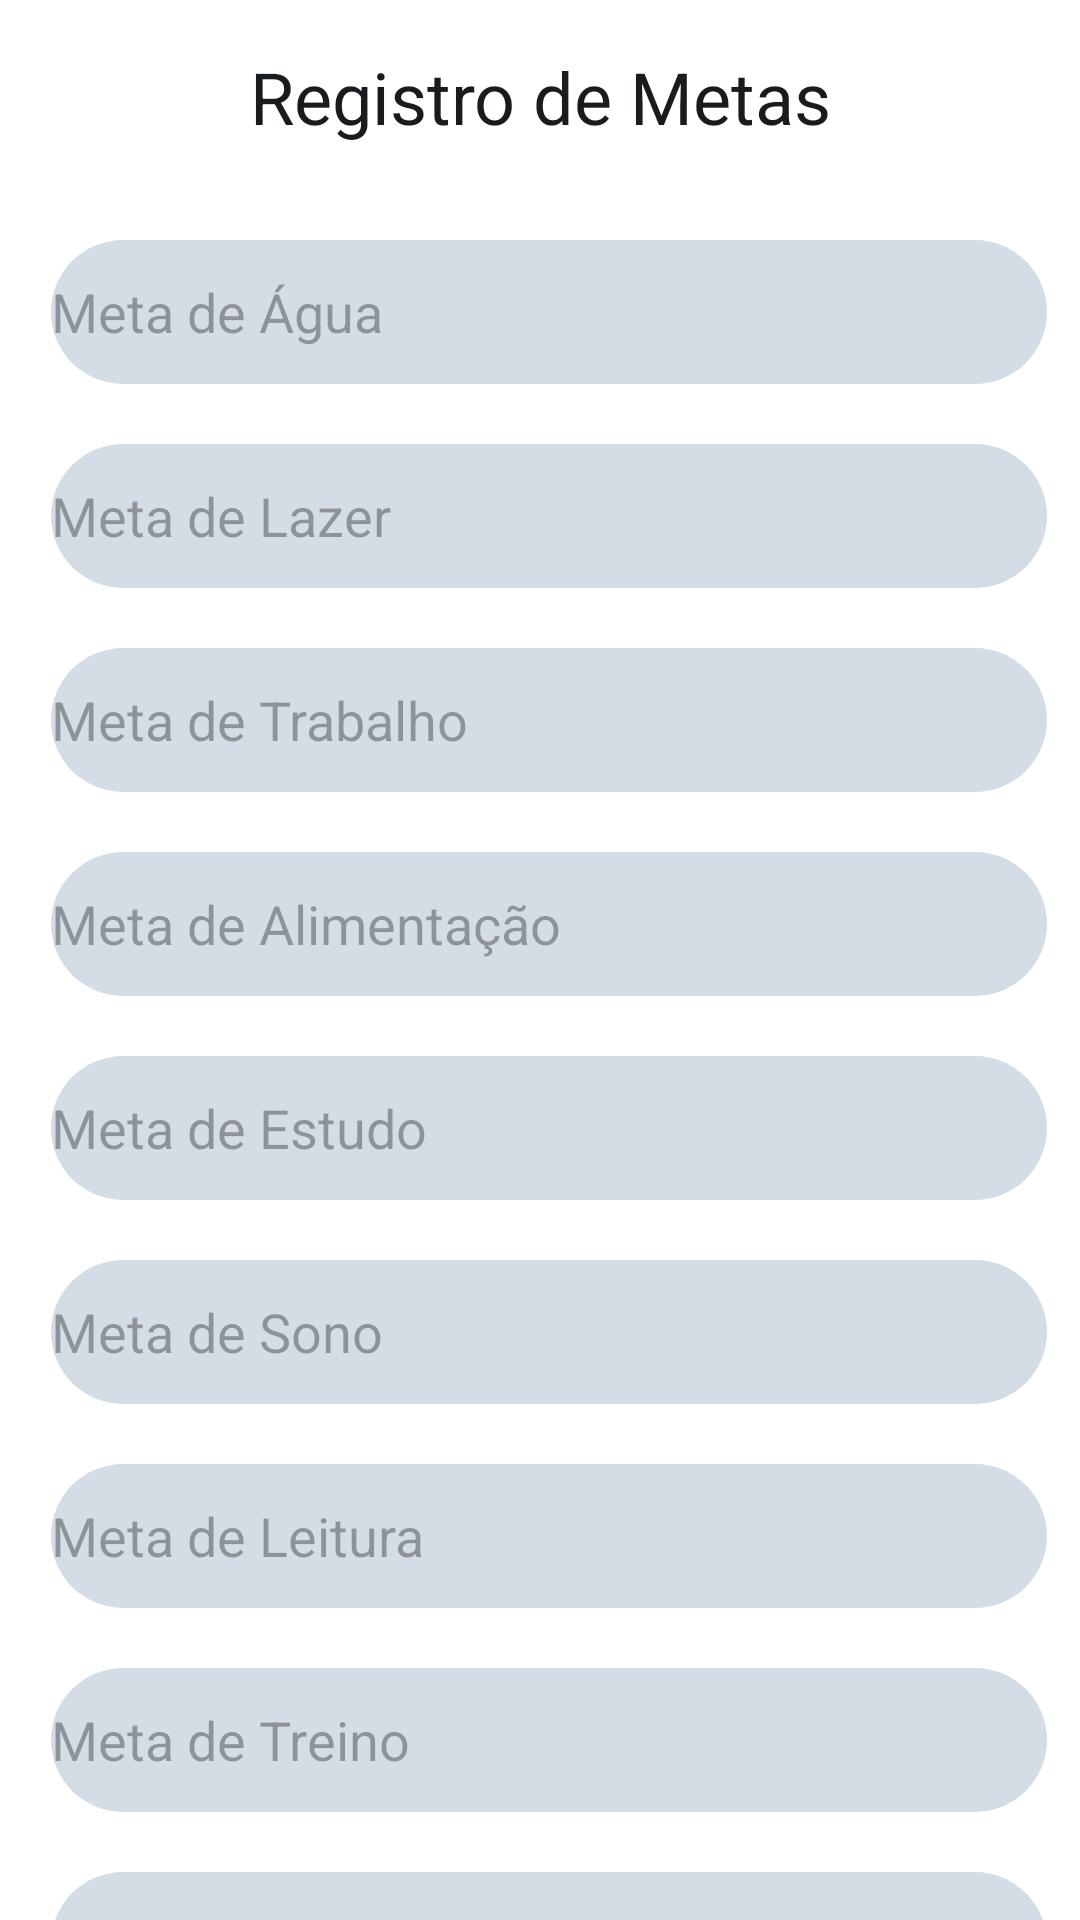

Produce the Android XML layout that renders to this screen, including the resource entries it uses.
<!-- AndroidManifest.xml: application theme Theme.HabitosSaude -->
<!-- res/layout/activity_main_cadastro_metas.xml -->
<androidx.constraintlayout.widget.ConstraintLayout xmlns:android="http://schemas.android.com/apk/res/android"
    xmlns:app="http://schemas.android.com/apk/res-auto"
    xmlns:tools="http://schemas.android.com/tools"
    android:id="@+id/main"
    android:layout_width="412dp"
    android:layout_height="match_parent"
    android:background="#ffffff"
    app:layout_constraintEnd_toEndOf="parent"
    app:layout_constraintStart_toStartOf="parent"
    app:layout_constraintTop_toTopOf="parent"
    tools:context=".MainActivityCadastroMetas"
    tools:layout_editor_absoluteX="0dp"
    tools:layout_editor_absoluteY="-54dp">

    
    <TextView
        android:id="@+id/RegistroMetasText"
        android:layout_width="332dp"
        android:layout_height="48dp"
        android:layout_marginBottom="16dp"
        android:autoSizeStepGranularity="48dp"
        android:text="Registro de Metas"
        android:textAlignment="center"
        android:textColor="@color/material_dynamic_neutral10"
        android:textSize="24sp"
        app:layout_constraintBottom_toTopOf="@+id/CadastroMetaAgua"
        app:layout_constraintEnd_toEndOf="parent"
        app:layout_constraintStart_toStartOf="parent"
        app:layout_constraintTop_toTopOf="parent"
        app:layout_constraintVertical_bias="1.0" />

    
    <EditText
        android:id="@+id/CadastroMetaAgua"
        android:layout_width="332dp"
        android:layout_height="48dp"
        android:layout_marginTop="80dp"
        android:background="@drawable/caixa_text_padrao"
        android:ems="10"
        android:hint="Meta de Água"
        android:inputType="text"
        android:minHeight="48dp"
        app:layout_constraintEnd_toEndOf="parent"
        app:layout_constraintHorizontal_bias="0.612"
        app:layout_constraintStart_toStartOf="parent"
        app:layout_constraintTop_toTopOf="parent" />

    
    <EditText
        android:id="@+id/CadastroMetaLazer"
        android:layout_width="332dp"
        android:layout_height="48dp"
        android:layout_marginTop="148dp"
        android:background="@drawable/caixa_text_padrao"
        android:ems="10"
        android:hint="Meta de Lazer"
        android:inputType="text"
        android:minHeight="48dp"
        app:layout_constraintEnd_toEndOf="parent"
        app:layout_constraintHorizontal_bias="0.612"
        app:layout_constraintStart_toStartOf="parent"
        app:layout_constraintTop_toTopOf="parent" />

    
    <EditText
        android:id="@+id/CadastroMetaTrabalho"
        android:layout_width="332dp"
        android:layout_height="48dp"
        android:layout_marginTop="216dp"
        android:background="@drawable/caixa_text_padrao"
        android:ems="10"
        android:hint="Meta de Trabalho"
        android:inputType="text"
        android:minHeight="48dp"
        app:layout_constraintEnd_toEndOf="parent"
        app:layout_constraintHorizontal_bias="0.612"
        app:layout_constraintStart_toStartOf="parent"
        app:layout_constraintTop_toTopOf="parent" />

    
    <EditText
        android:id="@+id/CadastroMetaAlimentacao"
        android:layout_width="332dp"
        android:layout_height="48dp"
        android:layout_marginTop="284dp"
        android:background="@drawable/caixa_text_padrao"
        android:ems="10"
        android:hint="Meta de Alimentação"
        android:inputType="text"
        android:minHeight="48dp"
        app:layout_constraintEnd_toEndOf="parent"
        app:layout_constraintHorizontal_bias="0.612"
        app:layout_constraintStart_toStartOf="parent"
        app:layout_constraintTop_toTopOf="parent" />

    
    <EditText
        android:id="@+id/CadastroMetaEstudo"
        android:layout_width="332dp"
        android:layout_height="48dp"
        android:layout_marginTop="352dp"
        android:background="@drawable/caixa_text_padrao"
        android:ems="10"
        android:hint="Meta de Estudo"
        android:inputType="text"
        android:minHeight="48dp"
        app:layout_constraintEnd_toEndOf="parent"
        app:layout_constraintHorizontal_bias="0.612"
        app:layout_constraintStart_toStartOf="parent"
        app:layout_constraintTop_toTopOf="parent" />

    
    <EditText
        android:id="@+id/CadastroMetaSono"
        android:layout_width="332dp"
        android:layout_height="48dp"
        android:layout_marginTop="420dp"
        android:background="@drawable/caixa_text_padrao"
        android:ems="10"
        android:hint="Meta de Sono"
        android:inputType="text"
        android:minHeight="48dp"
        app:layout_constraintEnd_toEndOf="parent"
        app:layout_constraintHorizontal_bias="0.612"
        app:layout_constraintStart_toStartOf="parent"
        app:layout_constraintTop_toTopOf="parent" />

    
    <EditText
        android:id="@+id/CadastroMetaLeitura"
        android:layout_width="332dp"
        android:layout_height="48dp"
        android:layout_marginTop="488dp"
        android:background="@drawable/caixa_text_padrao"
        android:ems="10"
        android:hint="Meta de Leitura"
        android:inputType="text"
        android:minHeight="48dp"
        app:layout_constraintEnd_toEndOf="parent"
        app:layout_constraintHorizontal_bias="0.612"
        app:layout_constraintStart_toStartOf="parent"
        app:layout_constraintTop_toTopOf="parent" />

    
    <EditText
        android:id="@+id/CadastroMetaTreino"
        android:layout_width="332dp"
        android:layout_height="48dp"
        android:layout_marginTop="556dp"
        android:background="@drawable/caixa_text_padrao"
        android:ems="10"
        android:hint="Meta de Treino"
        android:inputType="text"
        android:minHeight="48dp"
        app:layout_constraintEnd_toEndOf="parent"
        app:layout_constraintHorizontal_bias="0.612"
        app:layout_constraintStart_toStartOf="parent"
        app:layout_constraintTop_toTopOf="parent" />

    
    <EditText
        android:id="@+id/CadastroMetaRedeSocial"
        android:layout_width="332dp"
        android:layout_height="48dp"
        android:layout_marginTop="624dp"
        android:background="@drawable/caixa_text_padrao"
        android:ems="10"
        android:hint="Meta de Rede Social"
        android:inputType="text"
        android:minHeight="48dp"
        app:layout_constraintEnd_toEndOf="parent"
        app:layout_constraintHorizontal_bias="0.612"
        app:layout_constraintStart_toStartOf="parent"
        app:layout_constraintTop_toTopOf="parent" />

    
    <androidx.appcompat.widget.AppCompatButton
        android:id="@+id/SalvarMetas"
        android:layout_width="332dp"
        android:layout_height="wrap_content"
        android:layout_marginTop="668dp"
        android:background="@drawable/botaofundo"
        android:text="Cadastrar Metas"
        android:textColor="#FFFFFF"
        app:layout_constraintTop_toTopOf="@+id/RegistroMetasText"
        tools:layout_editor_absoluteX="40dp"
        tools:ignore="MissingConstraints" />

</androidx.constraintlayout.widget.ConstraintLayout>
<!-- resources referenced by this layout -->
<resources>
  <!-- drawable botaofundo (drawable) -->
  <?xml version="1.0" encoding="utf-8"?>
  <selector xmlns:android="http://schemas.android.com/apk/res/android">
      <item>
          <shape android:shape="rectangle">
              <solid android:color="#537596"></solid>
              <corners android:radius="31dp">
  
              </corners>
  
          </shape>
      </item>
  </selector>
  <!-- drawable caixa_text_padrao (drawable) -->
  <?xml version="1.0" encoding="utf-8"?>
  <selector xmlns:android="http://schemas.android.com/apk/res/android">
      <item>
          <shape android:shape="rectangle">
              <solid android:color="#D4DDE5"></solid>
              <corners android:radius="31dp">
  
              </corners>
  
          </shape>
      </item>
  </selector>
  <style name="Theme.HabitosSaude" parent="Base.Theme.HabitosSaude" />
  <style name="Base.Theme.HabitosSaude" parent="Theme.Material3.DayNight.NoActionBar">
          
          
      </style>
</resources>
